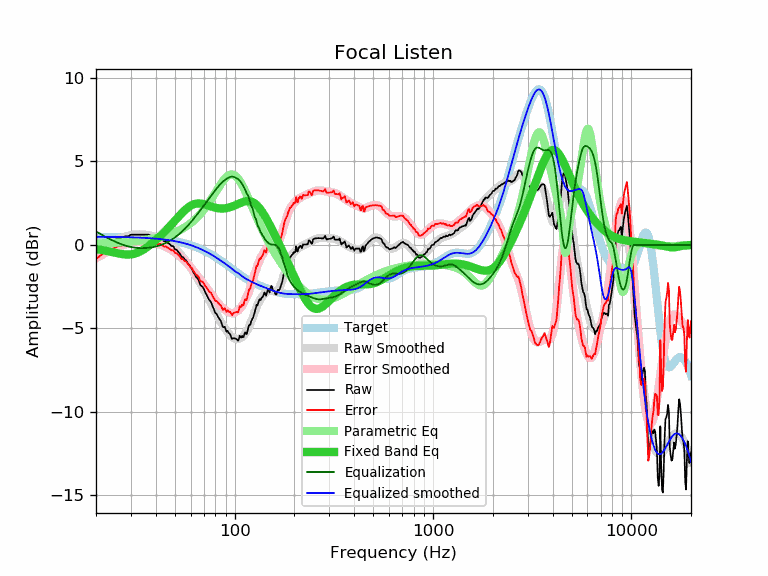

The file beside this chart, header and first rows:
frequency, raw, error, smoothed, error_smoothed, equalization, parametric_eq, equalized_raw, equalized_smoothed, target
20, -0.36, -0.84, -0.32, -0.80, 0.80, -0.25, 0.44, 0.49, 0.49
21, -0.17, -0.65, -0.17, -0.66, 0.66, -0.29, 0.49, 0.48, 0.48
22, 0.01, -0.47, -0.04, -0.52, 0.52, -0.33, 0.54, 0.48, 0.48
23, 0.03, -0.45, 0.08, -0.40, 0.40, -0.38, 0.43, 0.48, 0.48
24, 0.22, -0.26, 0.19, -0.29, 0.29, -0.43, 0.51, 0.48, 0.48
25, 0.32, -0.15, 0.28, -0.19, 0.19, -0.47, 0.51, 0.47, 0.47
26, 0.41, -0.06, 0.37, -0.11, 0.11, -0.51, 0.52, 0.47, 0.47
27, 0.41, -0.06, 0.44, -0.03, 0.03, -0.55, 0.44, 0.47, 0.47
28, 0.51, 0.05, 0.50, 0.03, -0.03, -0.57, 0.48, 0.46, 0.46
29, 0.51, 0.05, 0.54, 0.08, -0.08, -0.58, 0.43, 0.46, 0.46
30, 0.61, 0.16, 0.58, 0.12, -0.12, -0.57, 0.49, 0.45, 0.45
31, 0.61, 0.16, 0.60, 0.16, -0.16, -0.54, 0.46, 0.45, 0.45
32, 0.61, 0.17, 0.62, 0.18, -0.18, -0.49, 0.43, 0.44, 0.44
33, 0.61, 0.17, 0.63, 0.19, -0.19, -0.42, 0.42, 0.44, 0.44
34, 0.61, 0.18, 0.62, 0.19, -0.19, -0.35, 0.42, 0.43, 0.43
35, 0.61, 0.19, 0.61, 0.19, -0.19, -0.25, 0.42, 0.42, 0.42
36, 0.61, 0.20, 0.60, 0.18, -0.18, -0.16, 0.43, 0.41, 0.41
37, 0.61, 0.21, 0.57, 0.17, -0.17, -0.05, 0.44, 0.41, 0.41
38, 0.51, 0.11, 0.55, 0.15, -0.15, 0.06, 0.36, 0.40, 0.40
39, 0.51, 0.12, 0.51, 0.12, -0.12, 0.17, 0.39, 0.39, 0.39
40, 0.41, 0.04, 0.47, 0.10, -0.10, 0.28, 0.32, 0.38, 0.38
41, 0.41, 0.05, 0.43, 0.06, -0.06, 0.40, 0.35, 0.36, 0.36
42, 0.41, 0.06, 0.37, 0.02, -0.02, 0.51, 0.39, 0.35, 0.35
43, 0.34, 0.00, 0.32, -0.02, 0.02, 0.63, 0.36, 0.34, 0.34
44, 0.22, -0.10, 0.26, -0.07, 0.07, 0.75, 0.29, 0.33, 0.33
45, 0.22, -0.09, 0.19, -0.12, 0.12, 0.87, 0.34, 0.31, 0.31
46, 0.12, -0.17, 0.12, -0.18, 0.18, 0.98, 0.30, 0.30, 0.30
47, 0.05, -0.23, 0.04, -0.24, 0.24, 1.10, 0.29, 0.28, 0.28
48, -0.07, -0.33, -0.04, -0.30, 0.30, 1.22, 0.24, 0.26, 0.26
49, -0.07, -0.31, -0.13, -0.37, 0.37, 1.33, 0.31, 0.24, 0.24
50, -0.26, -0.48, -0.22, -0.45, 0.45, 1.45, 0.19, 0.22, 0.22
51, -0.30, -0.50, -0.32, -0.52, 0.52, 1.56, 0.23, 0.21, 0.21
52, -0.42, -0.60, -0.42, -0.61, 0.61, 1.67, 0.19, 0.18, 0.18
53, -0.54, -0.70, -0.53, -0.69, 0.69, 1.78, 0.15, 0.16, 0.16
54, -0.71, -0.85, -0.63, -0.78, 0.78, 1.88, 0.07, 0.14, 0.14
55, -0.74, -0.86, -0.75, -0.86, 0.86, 1.98, 0.13, 0.12, 0.12
56, -0.88, -0.97, -0.86, -0.96, 0.96, 2.07, 0.08, 0.09, 0.09
57, -0.93, -1.00, -0.98, -1.05, 1.05, 2.15, 0.12, 0.07, 0.07
58, -1.10, -1.14, -1.11, -1.15, 1.15, 2.22, 0.05, 0.04, 0.04
59, -1.20, -1.21, -1.23, -1.25, 1.25, 2.29, 0.05, 0.01, 0.01
60, -1.35, -1.33, -1.36, -1.35, 1.35, 2.34, -0.00, -0.01, -0.01
61, -1.45, -1.41, -1.49, -1.45, 1.45, 2.39, -0.00, -0.04, -0.04
62, -1.66, -1.59, -1.62, -1.55, 1.55, 2.43, -0.11, -0.07, -0.07
63, -1.78, -1.68, -1.76, -1.65, 1.65, 2.45, -0.13, -0.10, -0.10
64, -1.94, -1.80, -1.89, -1.76, 1.76, 2.47, -0.18, -0.14, -0.13
65, -2.00, -1.83, -2.03, -1.86, 1.86, 2.48, -0.14, -0.17, -0.17
66, -2.14, -1.94, -2.16, -1.96, 1.96, 2.48, -0.18, -0.20, -0.20
67, -2.38, -2.14, -2.30, -2.06, 2.06, 2.48, -0.32, -0.23, -0.23
68, -2.46, -2.19, -2.43, -2.16, 2.16, 2.47, -0.30, -0.27, -0.27
69, -2.52, -2.21, -2.56, -2.26, 2.26, 2.45, -0.26, -0.30, -0.30
70, -2.65, -2.31, -2.70, -2.36, 2.36, 2.44, -0.29, -0.34, -0.34
71, -2.84, -2.46, -2.83, -2.45, 2.45, 2.42, -0.39, -0.38, -0.38
72, -2.96, -2.55, -2.96, -2.55, 2.55, 2.39, -0.41, -0.41, -0.41
73, -3.10, -2.65, -3.10, -2.65, 2.65, 2.37, -0.45, -0.45, -0.45
74, -3.25, -2.76, -3.23, -2.74, 2.74, 2.35, -0.51, -0.49, -0.49
75, -3.35, -2.82, -3.37, -2.84, 2.84, 2.32, -0.51, -0.53, -0.53
76, -3.44, -2.87, -3.50, -2.93, 2.93, 2.30, -0.51, -0.57, -0.57
77, -3.61, -3.00, -3.63, -3.02, 3.02, 2.28, -0.59, -0.61, -0.61
78, -3.79, -3.14, -3.76, -3.11, 3.11, 2.26, -0.67, -0.65, -0.65
79, -3.93, -3.24, -3.89, -3.20, 3.20, 2.24, -0.73, -0.69, -0.69
... 553 more rows
